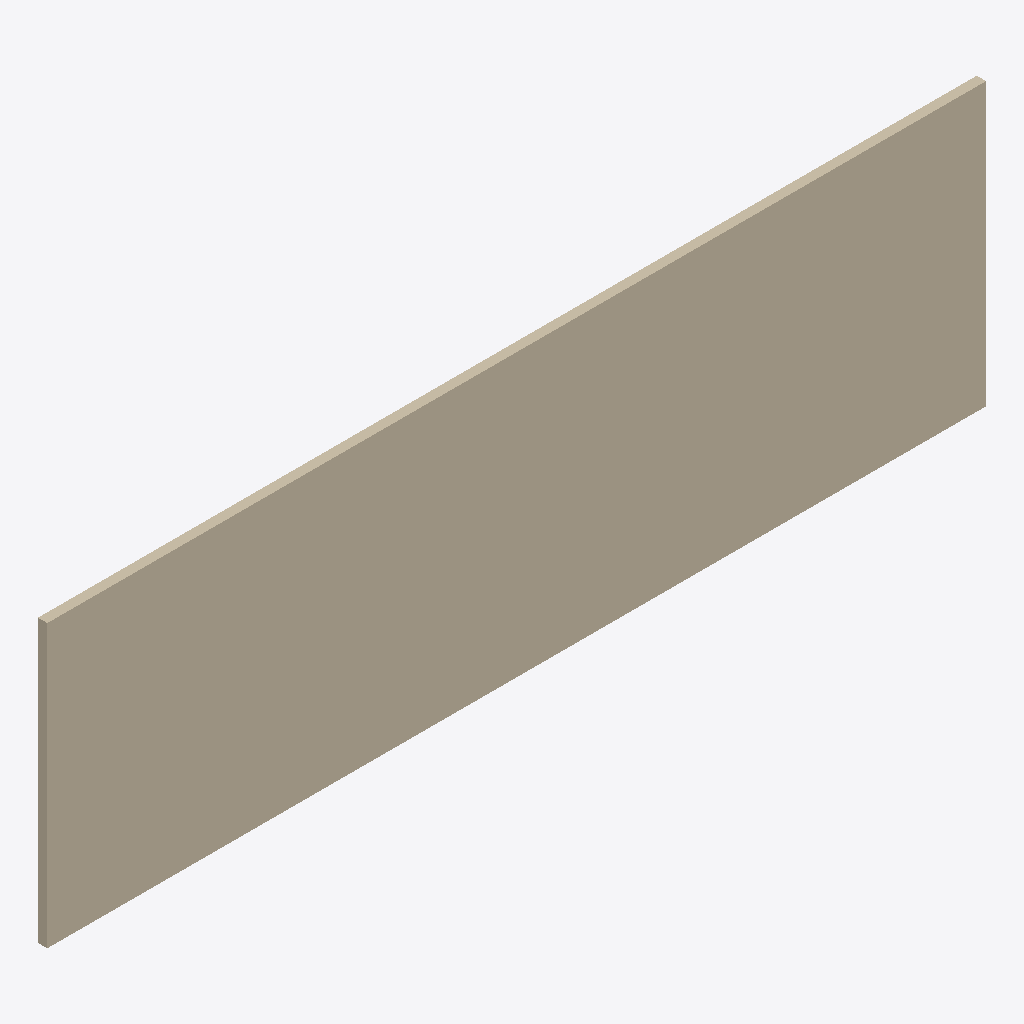
Isometric view of an IFC building model (IFC-SPF (STEP), schema IFC4, length unit millimetre), seen from the south-west, elements coloured by IFC class: 1 wall (beige).
Extent 10.0 m × 0.1 m × 3.0 m (x, y, z). Storeys (2): Level 1 at 0.00 m; Level 2 at 3.00 m. Elements (1): 1 IfcWall.

HEADER;
FILE_DESCRIPTION(('ViewDefinition [DesignTransferView]'),'2;1');
FILE_NAME('Project.ifc','2026-11-09T13:33:43',(''),(''),'BIMCraft 0.11.0','BIMCraft 0.11.0','');
FILE_SCHEMA(('IFC4'));
ENDSEC;
DATA;
#16=IFCPROJECT('26E$JgrmM_mKKPiubMFAKP',$,'Project',$,$,$,$,(#5),#15);
#20=IFCSITE('0hE8qlxrT4pxst4hSCQd7Z',$,'Site',$,$,#19,$,$,.ELEMENT.,(45,0,0,0),(5,0,0,0),12500.0,$,$);
#24=IFCBUILDING('1d82mKLMHV9D7262WxQSQL',$,'Project',$,$,#23,$,$,.ELEMENT.,$,$,$);
#30=IFCBUILDINGSTOREY('2CVC2aAkP7XuBlcW$zSX13',$,'Level 1',$,$,#29,$,$,.ELEMENT.,0.0);
#34=IFCBUILDINGSTOREY('2hqZSKliD2RPIUKnbTu1yW',$,'Level 2',$,$,#33,$,$,.ELEMENT.,3000.0);
#53=IFCWALL('2Uekstutz1$9G3cphNf8iX',$,'Interior - 100mm',$,'Interior - 100mm',#39,#52,'100002',.STANDARD.);
ENDSEC;
